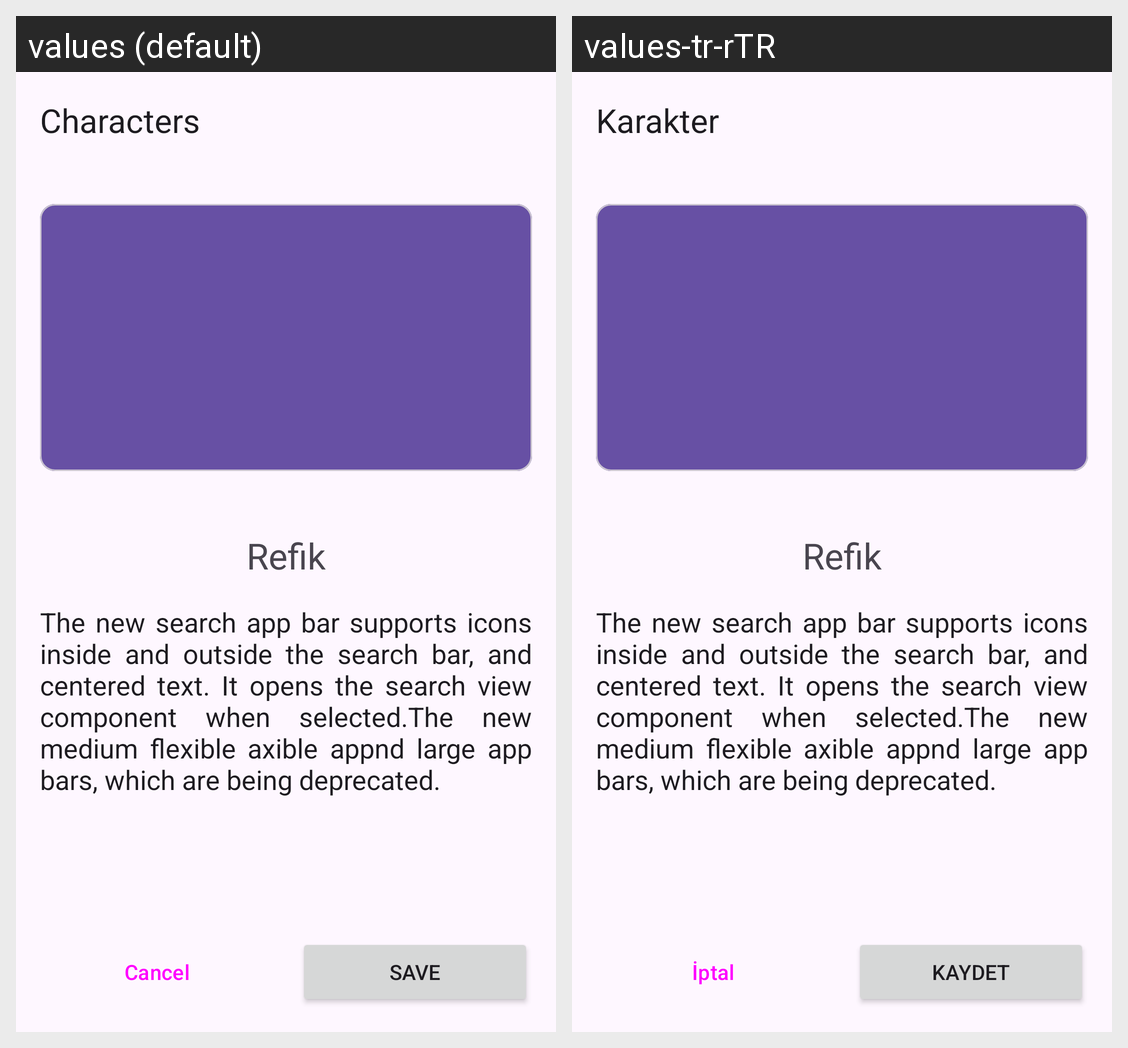

The same Android screen rendered under two of its app's locales, left to right. List the strings drawn on it with the default value and each locale's translation.
Android screen res/layout/dialog_fragment_character.xml rendered under 2 locales, left to right: values (default), values-tr-rTR. Device: Nexus 5 (rendered at 1080×1920; each locale shown at half size, 540×960, under a caption strip naming it); theme Theme.Project_2511sch.
Strings drawn on this screen, with the default value and each locale's value (text and hints the layout hard-codes, and strings that could not be matched under every locale, appear in the picture but are not listed):

characters
  values: Characters
  values-tr-rTR: Karakter

cancel
  values: Cancel
  values-tr-rTR: İptal

save
  values: Save
  values-tr-rTR: Kaydet
